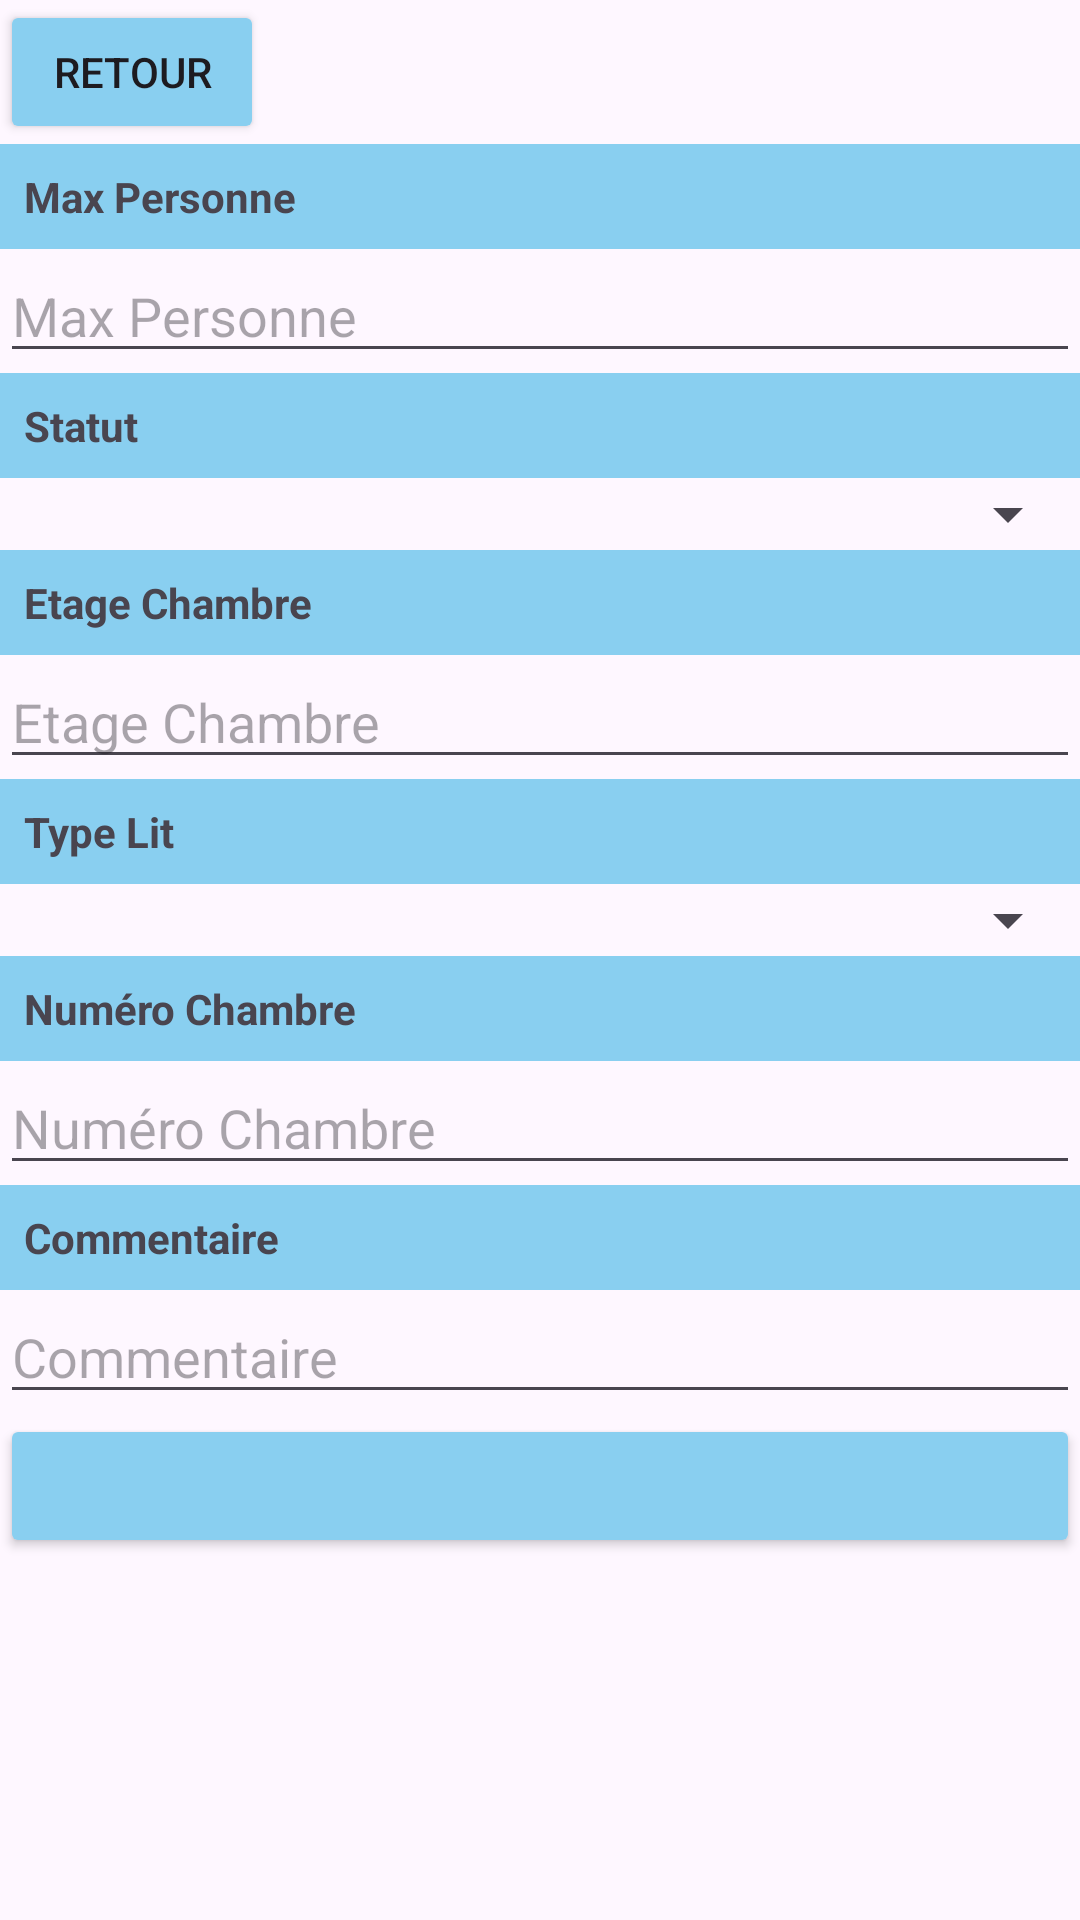

Here is an Android app screen rendered from its layout file. Give the layout XML and the strings, colors and styles it references.
<!-- AndroidManifest.xml: application theme Theme.10stars -->
<!-- res/layout/activity_chambre_form.xml -->
<?xml version="1.0" encoding="utf-8"?>
<LinearLayout xmlns:android="http://schemas.android.com/apk/res/android"
    xmlns:app="http://schemas.android.com/apk/res-auto"
    xmlns:tools="http://schemas.android.com/tools"
    android:layout_width="match_parent"
    android:layout_height="match_parent"
    tools:context=".Chambre.ChambreForm"
    android:orientation="vertical"
    >

    <Button
        android:layout_width="wrap_content"
        android:layout_height="wrap_content"
        android:id="@+id/bRetours"
        android:text="@string/retours"
        android:backgroundTint="@color/primaire"
        />

    <TextView
        android:layout_width="match_parent"
        android:layout_height="wrap_content"
        android:id="@+id/lmax_personne"
        android:text="@string/max_personne"
        android:background="@color/primaire"
        android:padding="8dp"
        android:textStyle="bold"
        />
    <EditText
        android:id="@+id/max_personne"
        android:layout_width="match_parent"
        android:layout_height="wrap_content"
        android:hint="@string/max_personne"
        />
    <TextView
        android:layout_width="match_parent"
        android:layout_height="wrap_content"
        android:id="@+id/lstatut_chambre"
        android:text="@string/statut_chambre"
        android:background="@color/primaire"
        android:padding="8dp"
        android:textStyle="bold"
        />

    <Spinner
        android:layout_width="match_parent"
        android:layout_height="wrap_content"
        android:id="@+id/statut_chambre"
        android:hint="@string/statut_chambre"
        />
    <TextView
        android:layout_width="match_parent"
        android:layout_height="wrap_content"
        android:id="@+id/letage_chambre"
        android:text="@string/etage_chambre"
        android:background="@color/primaire"
        android:padding="8dp"
        android:textStyle="bold"
        />


    <EditText
        android:layout_width="match_parent"
        android:layout_height="wrap_content"
        android:id="@+id/etage_chambre"
        android:hint="@string/etage_chambre"
        />

    <TextView
        android:layout_width="match_parent"
        android:layout_height="wrap_content"
        android:id="@+id/ltype_lit"
        android:text="@string/type_lit"
        android:background="@color/primaire"
        android:padding="8dp"
        android:textStyle="bold"
        />
    <Spinner
        android:layout_width="match_parent"
        android:layout_height="wrap_content"
        android:id="@+id/typelit_chambre"
        android:hint="@string/type_lit"
        />

    <TextView
        android:layout_width="match_parent"
        android:layout_height="wrap_content"
        android:id="@+id/lnum_chambre"
        android:text="@string/num_chambre"
        android:background="@color/primaire"
        android:padding="8dp"
        android:textStyle="bold"
        />
    <EditText
        android:layout_width="match_parent"
        android:layout_height="wrap_content"
        android:id="@+id/num_chambre"
        android:hint="@string/num_chambre"
        />
    <TextView
        android:layout_width="match_parent"
        android:layout_height="wrap_content"
        android:id="@+id/lcommentaire"
        android:text="@string/commentaire"
        android:background="@color/primaire"
        android:padding="8dp"
        android:textStyle="bold"
        />

    <EditText
        android:layout_width="match_parent"
        android:layout_height="wrap_content"
        android:id="@+id/commentaire_chambre"
        android:hint="@string/commentaire"
        />

    <Button
        android:layout_width="match_parent"
        android:layout_height="wrap_content"
        android:id="@+id/bModifAjout"
        android:backgroundTint="@color/primaire"
        />


</LinearLayout>
<!-- resources referenced by this layout -->
<resources>
  <color name="primaire">#89CFF0</color>
  <string name="commentaire">Commentaire</string>
  <string name="etage_chambre">Etage Chambre</string>
  <string name="max_personne">Max Personne</string>
  <string name="num_chambre">Numéro Chambre</string>
  <string name="retours">Retour</string>
  <string name="statut_chambre">Statut</string>
  <string name="type_lit">Type Lit</string>
  <style name="Theme.10stars" parent="Base.Theme.10stars" />
  <style name="Base.Theme.10stars" parent="Theme.Material3.DayNight.NoActionBar">
          
          
      </style>
</resources>
